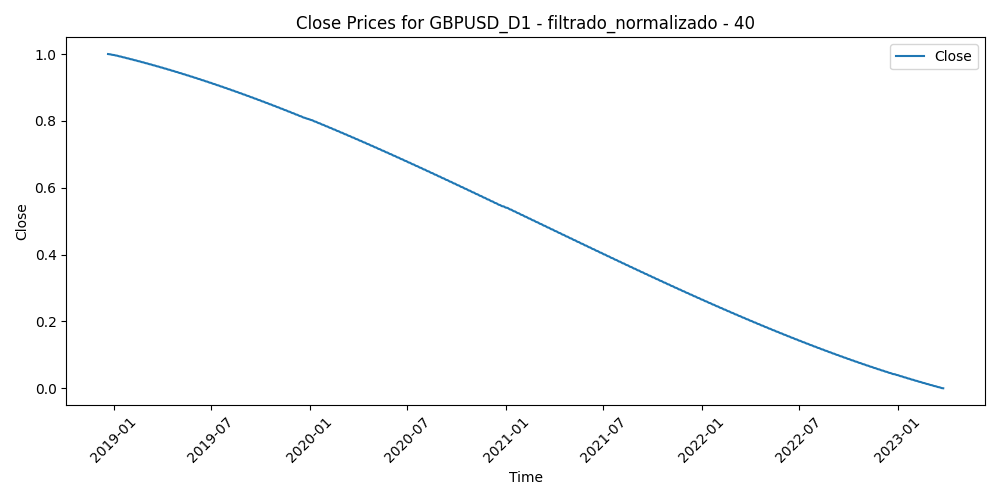

The file beside this chart, header and first rows:
Time, Close, Volume, diferencia_media_40
2018-12-21, 1.0, 0.8408, 0.4146
2018-12-24, 0.9995, 0.5276, 0.3837
2018-12-26, 0.9989, 0.3332, 0.4136
2018-12-27, 0.9984, 1, 0.4074
2018-12-28, 0.9979, 0.4813, 0.3783
2018-12-31, 0.9974, 0.4021, 0.3539
2019-01-02, 0.9968, 0.6524, 0.4123
2019-01-03, 0.9963, 0.7701, 0.3931
2019-01-04, 0.9958, 0.6651, 0.3449
2019-01-07, 0.9952, 0.4325, 0.3172
2019-01-08, 0.9947, 0.4268, 0.3436
2019-01-09, 0.9941, 0.6763, 0.3062
2019-01-10, 0.9936, 0.5615, 0.3222
2019-01-11, 0.993, 0.6229, 0.2785
2019-01-14, 0.9925, 0.5417, 0.2636
2019-01-15, 0.9919, 0.8261, 0.2684
2019-01-16, 0.9914, 0.601, 0.2593
2019-01-17, 0.9908, 0.7617, 0.2092
2019-01-18, 0.9903, 0.4766, 0.2659
2019-01-21, 0.9897, 0.344, 0.2571
2019-01-22, 0.9891, 0.4616, 0.2267
2019-01-23, 0.9886, 0.5252, 0.175
2019-01-24, 0.988, 0.5869, 0.1816
2019-01-25, 0.9875, 0.6497, 0.1197
2019-01-28, 0.9869, 0.4246, 0.1451
2019-01-29, 0.9863, 0.743, 0.193
2019-01-30, 0.9857, 0.5597, 0.174
2019-01-31, 0.9852, 0.4944, 0.1808
2019-02-01, 0.9846, 0.4521, 0.199
2019-02-04, 0.984, 0.3837, 0.2243
2019-02-05, 0.9834, 0.3295, 0.2697
2019-02-06, 0.9829, 0.38, 0.285
2019-02-07, 0.9823, 0.4393, 0.2795
2019-02-08, 0.9817, 0.3011, 0.2884
2019-02-11, 0.9811, 0.3875, 0.3306
2019-02-12, 0.9805, 0.3522, 0.3176
2019-02-13, 0.9799, 0.443, 0.3447
2019-02-14, 0.9793, 0.4735, 0.3692
2019-02-15, 0.9787, 0.4275, 0.329
2019-02-18, 0.9781, 0.3807, 0.3153
2019-02-19, 0.9775, 0.4216, 0.2512
2019-02-20, 0.9769, 0.5069, 0.2622
2019-02-21, 0.9763, 0.5475, 0.2741
2019-02-22, 0.9757, 0.458, 0.2696
2019-02-25, 0.9751, 0.4511, 0.2544
2019-02-26, 0.9745, 0.7001, 0.1847
2019-02-27, 0.9739, 0.6403, 0.1648
2019-02-28, 0.9733, 0.5331, 0.1956
2019-03-01, 0.9727, 0.5117, 0.2278
2019-03-04, 0.9721, 0.3285, 0.246
2019-03-05, 0.9715, 0.3763, 0.253
2019-03-06, 0.9709, 0.3342, 0.262
2019-03-07, 0.9702, 0.3503, 0.3097
2019-03-08, 0.9696, 0.393, 0.3438
2019-03-11, 0.969, 0.4271, 0.2814
2019-03-12, 0.9684, 0.5509, 0.3228
2019-03-13, 0.9677, 0.4355, 0.1975
2019-03-14, 0.9671, 0.449, 0.2483
2019-03-15, 0.9665, 0.3643, 0.228
2019-03-18, 0.9659, 0.3155, 0.2519
... 1,045 more rows
